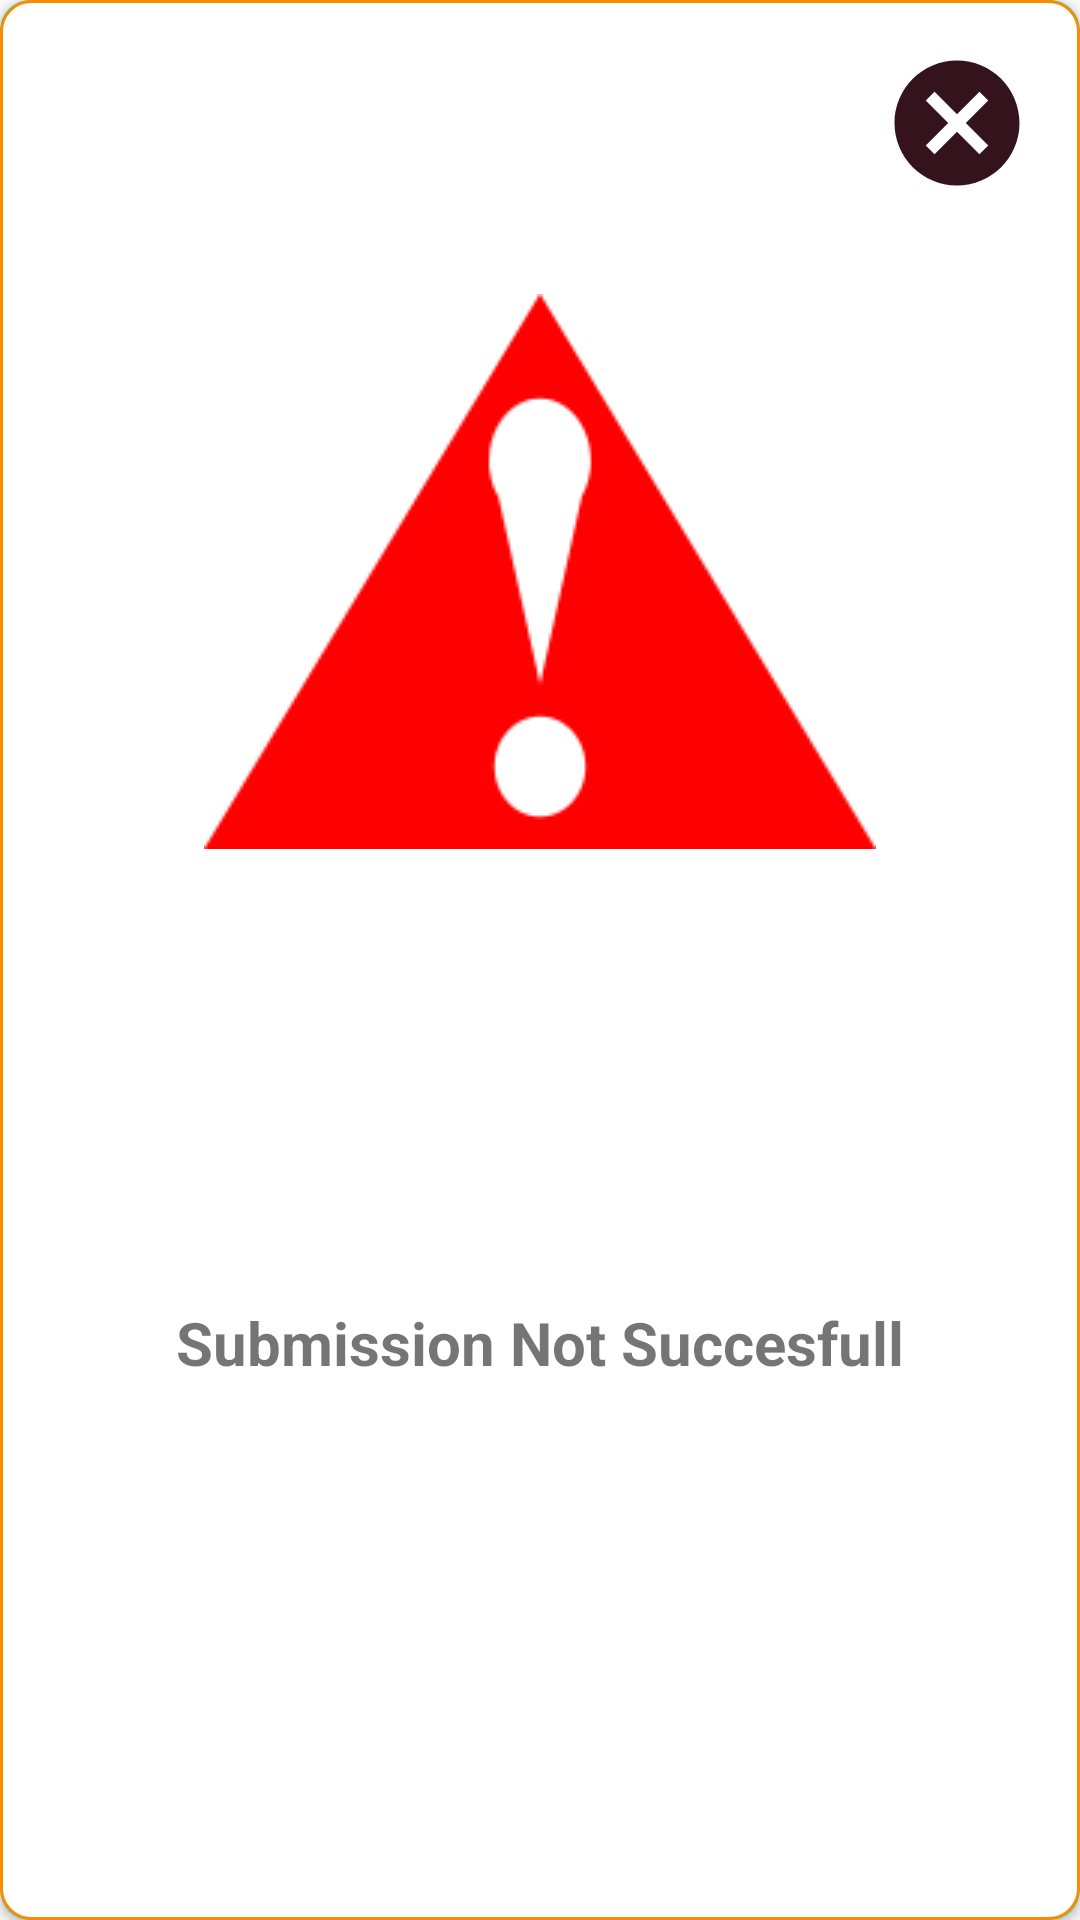

Write the Android layout XML for this screen, with the resource values it uses.
<!-- AndroidManifest.xml: application theme AppTheme -->
<!-- res/layout/dialog_faillure.xml -->
<?xml version="1.0" encoding="utf-8"?>
<androidx.cardview.widget.CardView xmlns:tools="http://schemas.android.com/tools"
    android:layout_width="match_parent"
    xmlns:android="http://schemas.android.com/apk/res/android"
    android:layout_height="match_parent"
    xmlns:app="http://schemas.android.com/apk/res-auto"
    app:cardBackgroundColor="@color/colorAccent"
    app:cardCornerRadius="10dp"
    >
<androidx.constraintlayout.widget.ConstraintLayout
    android:layout_width="match_parent"
    android:layout_height="match_parent"
    android:background="@drawable/dialog_button"
    >

    <Button
        android:id="@+id/cancel_registration"
        android:layout_width="50dp"
        android:layout_height="50dp"
        android:layout_marginTop="16dp"
        android:layout_marginEnd="16dp"
        android:background="@drawable/cancel"
        android:onClick="cancelSubmission"
        app:layout_constraintEnd_toEndOf="parent"
        app:layout_constraintTop_toTopOf="parent" />

    <ImageView
        android:id="@+id/imageView3"
        android:layout_width="wrap_content"
        android:layout_height="wrap_content"
        android:layout_marginTop="32dp"
        app:layout_constraintEnd_toEndOf="parent"
        app:layout_constraintStart_toStartOf="parent"
        app:layout_constraintTop_toBottomOf="@+id/cancel_registration"
        app:srcCompat="@drawable/failure" />

    <TextView
        android:id="@+id/textView3"
        android:layout_width="wrap_content"
        android:layout_height="wrap_content"
        android:layout_marginTop="32dp"
        android:layout_marginBottom="60dp"
        android:textSize="20dp"
        android:textStyle="bold"
        android:text="@string/submission_not_succesfull"
        app:layout_constraintBottom_toBottomOf="parent"
        app:layout_constraintEnd_toEndOf="@+id/imageView3"
        app:layout_constraintStart_toStartOf="@+id/imageView3"
        app:layout_constraintTop_toBottomOf="@+id/imageView3" />
</androidx.constraintlayout.widget.ConstraintLayout>

</androidx.cardview.widget.CardView>
<!-- resources referenced by this layout -->
<resources>
  <color name="colorAccent">#03DAC5</color>
  <!-- drawable cancel (drawable) -->
  <vector android:height="24dp" android:tint="#35131D"
      android:viewportHeight="24" android:viewportWidth="24"
      android:width="24dp" xmlns:android="http://schemas.android.com/apk/res/android">
      <path android:fillColor="@android:color/white" android:pathData="M12,2C6.47,2 2,6.47 2,12s4.47,10 10,10 10,-4.47 10,-10S17.53,2 12,2zM17,15.59L15.59,17 12,13.41 8.41,17 7,15.59 10.59,12 7,8.41 8.41,7 12,10.59 15.59,7 17,8.41 13.41,12 17,15.59z"/>
  </vector>
  <!-- drawable dialog_button (drawable) -->
  <?xml version="1.0" encoding="utf-8"?>
  <shape xmlns:android="http://schemas.android.com/apk/res/android">
      <solid android:color="#fff"/>
      <corners android:radius="10dp"/>
  
     <stroke android:width="1dp"
         android:color="#FB8C00"/>
  
  </shape>
  <!-- drawable failure: png bitmap (drawable, 5741 bytes) -->
  <string name="submission_not_succesfull">Submission Not Succesfull</string>
  <style name="AppTheme" parent="Theme.AppCompat.Light.DarkActionBar">
          
          <item name="colorPrimary">@color/colorPrimary</item>
          <item name="colorPrimaryDark">@color/colorPrimary</item>
          <item name="colorAccent">@color/colorAccent</item>
      </style>
  <color name="colorPrimary">#000</color>
</resources>
